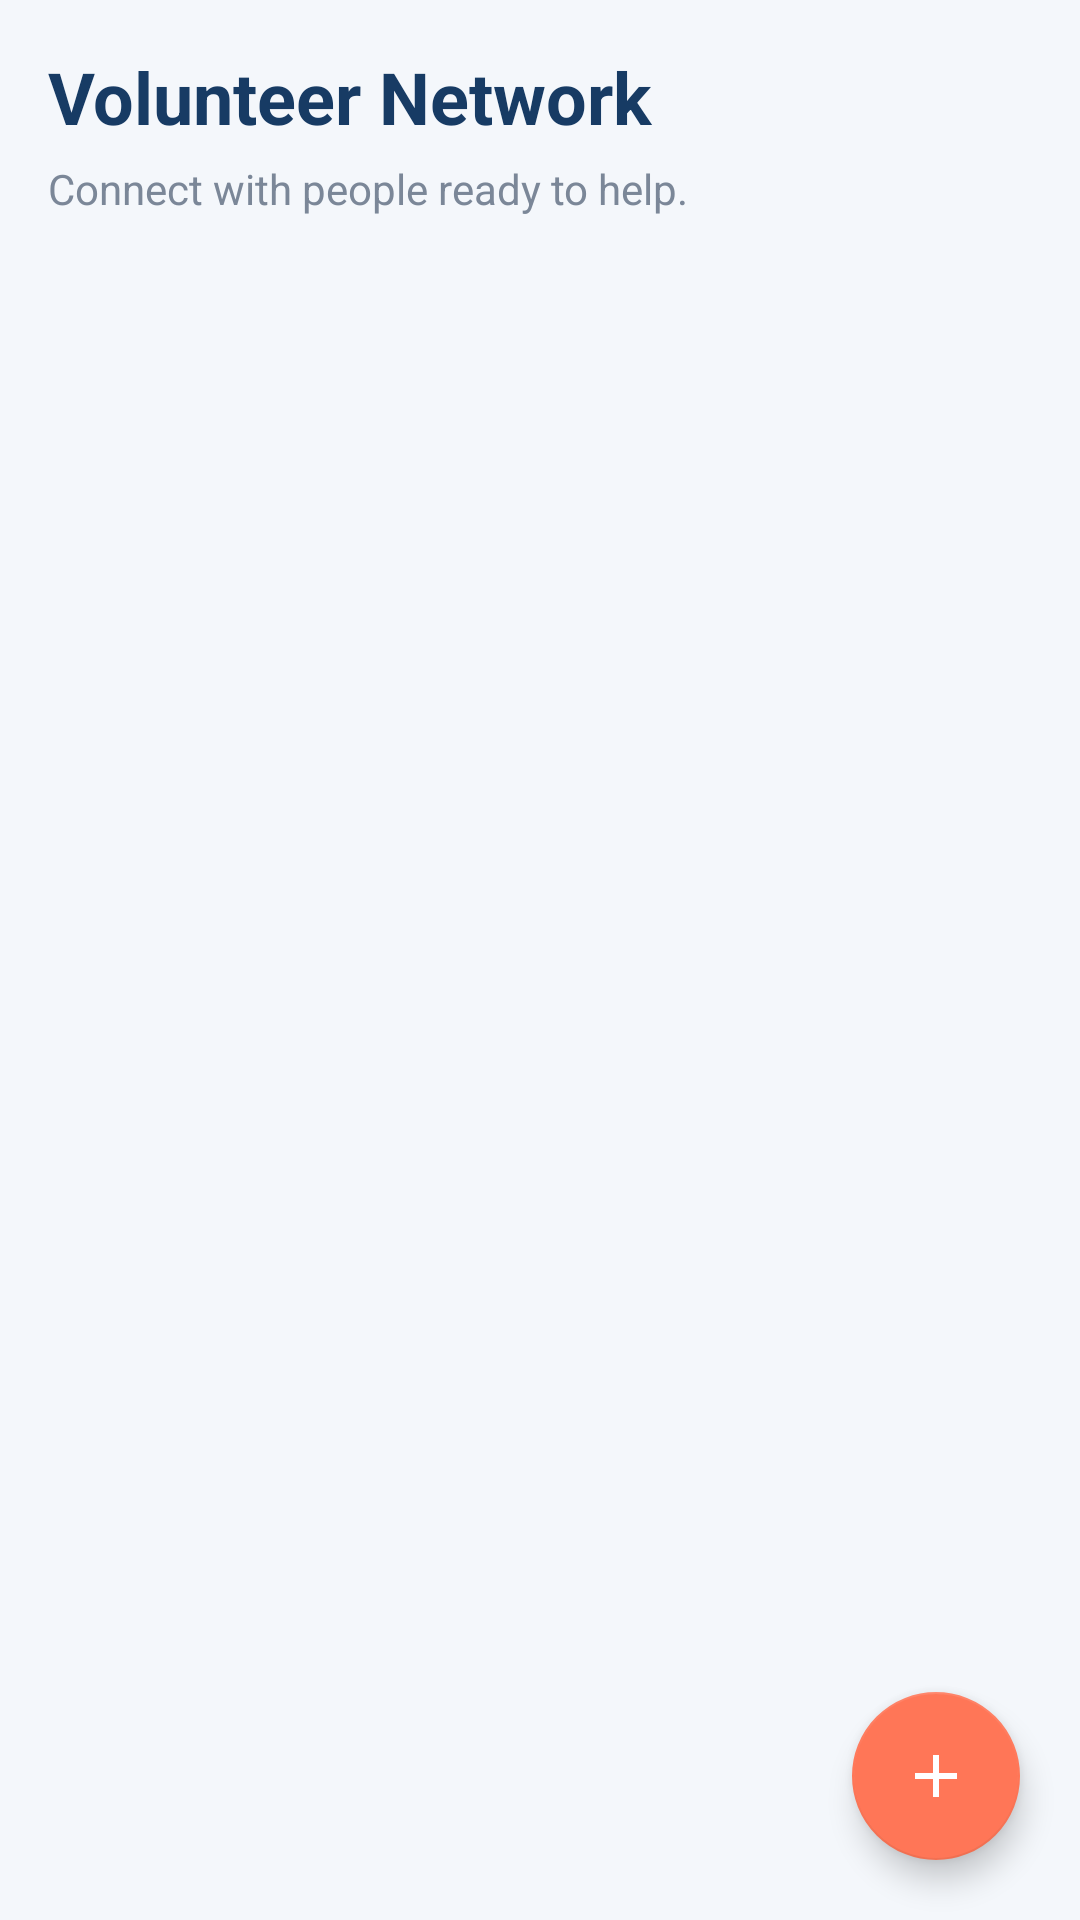

Here is an Android app screen rendered from its layout file. Give the layout XML and the strings, colors and styles it references.
<!-- AndroidManifest.xml: application theme Theme.DisasterAid -->
<!-- res/layout/activity_volunteer_list.xml -->
<?xml version="1.0" encoding="utf-8"?>
<androidx.coordinatorlayout.widget.CoordinatorLayout
    xmlns:android="http://schemas.android.com/apk/res/android"
    xmlns:app="http://schemas.android.com/apk/res-auto"
    android:layout_width="match_parent"
    android:layout_height="match_parent"
    android:background="#F4F7FB">

    <LinearLayout
        android:layout_width="match_parent"
        android:layout_height="match_parent"
        android:orientation="vertical"
        android:padding="16dp">

        <TextView
            android:layout_width="match_parent"
            android:layout_height="wrap_content"
            android:text="Volunteer Network"
            android:textColor="#173B64"
            android:textSize="24sp"
            android:textStyle="bold"/>

        <TextView
            android:layout_width="match_parent"
            android:layout_height="wrap_content"
            android:layout_marginTop="5dp"
            android:text="Connect with people ready to help."
            android:textColor="#7B8798"
            android:textSize="14sp"/>

        <TextView
            android:id="@+id/tvVolunteerEmpty"
            android:layout_width="match_parent"
            android:layout_height="wrap_content"
            android:gravity="center"
            android:padding="24dp"
            android:text="No volunteers registered yet."
            android:textColor="#7B8798"
            android:visibility="gone"/>

        <androidx.recyclerview.widget.RecyclerView
            android:id="@+id/recyclerVolunteers"
            android:layout_width="match_parent"
            android:layout_height="0dp"
            android:layout_weight="1"
            android:layout_marginTop="12dp"/>

    </LinearLayout>

    <com.google.android.material.floatingactionbutton.FloatingActionButton
        android:id="@+id/fabAddVolunteer"
        android:layout_width="wrap_content"
        android:layout_height="wrap_content"
        android:layout_gravity="bottom|end"
        android:layout_margin="20dp"
        android:contentDescription="Add volunteer"
        app:backgroundTint="#FF7657"
        app:srcCompat="@drawable/ic_add"
        app:tint="#FFFFFF"/>

</androidx.coordinatorlayout.widget.CoordinatorLayout>
<!-- resources referenced by this layout -->
<resources>
  <!-- drawable ic_add (drawable) -->
  <vector xmlns:android="http://schemas.android.com/apk/res/android"
      android:width="24dp"
      android:height="24dp"
      android:viewportWidth="24"
      android:viewportHeight="24">
  
      <path
          android:fillColor="#FFFFFF"
          android:pathData="M19,13h-6v6h-2v-6H5v-2h6V5h2v6h6z"/>
  
  </vector>
  <style name="Theme.DisasterAid" parent="Base.Theme.DisasterAid" />
  <style name="Base.Theme.DisasterAid" parent="Theme.MaterialComponents.DayNight.NoActionBar">
  
          <item name="colorPrimary">@color/primary</item>
  
          <item name="colorPrimaryVariant">@color/primary</item>
  
          <item name="colorSecondary">@color/secondary</item>
  
          <item name="colorOnPrimary">@color/white</item>
  
          <item name="colorOnSecondary">@color/white</item>
  
          <item name="android:statusBarColor">@color/primary</item>
  
          <item name="android:navigationBarColor">@color/white</item>
  
          <item name="android:windowLightNavigationBar">true</item>
  
          <item name="android:windowLightStatusBar">false</item>
  
          <item name="android:windowBackground">@color/background</item>
  
          <item name="android:textColorPrimary">#243247</item>
          <item name="android:textColorSecondary">#7B8798</item>
          <item name="colorOnSurface">#243247</item>
          <item name="colorOnBackground">#243247</item>
      </style>
  <color name="primary">#173B64</color>
  <color name="secondary">#16A085</color>
  <color name="white">#FFFFFF</color>
  <color name="background">#F4F7FB</color>
</resources>
